Labelled photos from "data", an image-classification folder in lzh109/laserFilm. The possible labels are: bad, good.

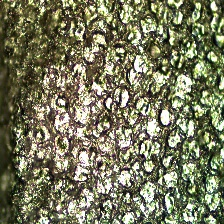
Label: bad

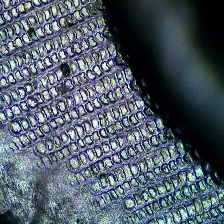
Label: good

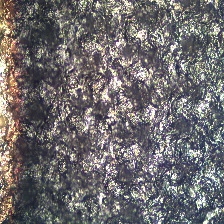
Label: bad

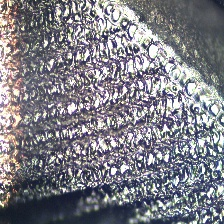
Label: bad

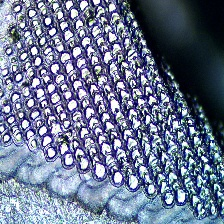
Label: good

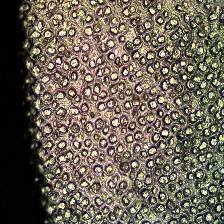
Label: bad
